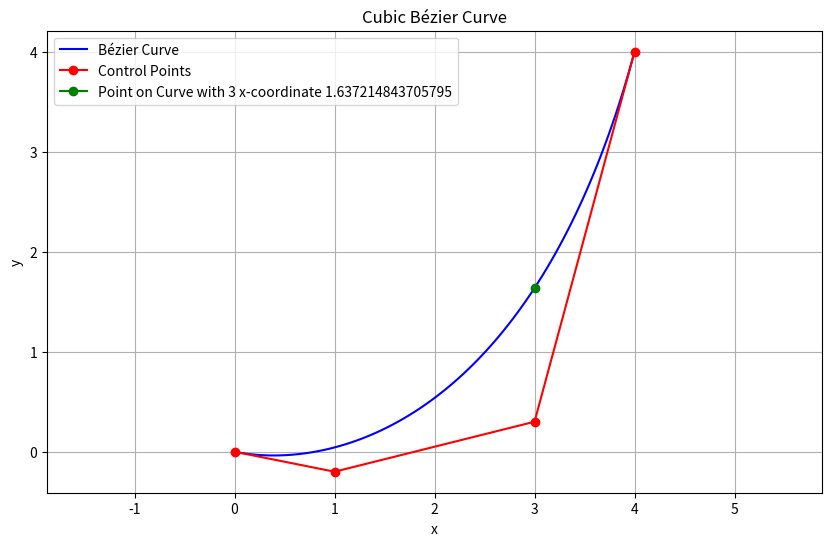

Generate this figure with matplotlib:
import numpy as np
import matplotlib.pyplot as plt

def cubic_bezier(P0, P1, P2, P3, t):
    return (1-t)**3 * P0 + 3*(1-t)**2*t * P1 + 3*(1-t)*t**2 * P2 + t**3 * P3

def bezier_derivative(P0, P1, P2, P3, t):
    return 3*(1-t)**2 * (P1-P0) + 6*(1-t)*t * (P2-P1) + 3*t**2 * (P3-P2)

def solve_bezier_for_x(P0, P1, P2, P3, x, epsilon=1e-6, max_iterations=100):
    t = 0.5  # Initial guess
    for _ in range(max_iterations):
        current_x = cubic_bezier(P0, P1, P2, P3, t)[0]
        if abs(current_x - x) < epsilon:
            return t
        derivative = bezier_derivative(P0, P1, P2, P3, t)[0]
        if derivative == 0:
            break
        t = t - (current_x - x) / derivative
    return t  # Return best approximation if max iterations reached

# Define control points
P0 = np.array([0, 0])
P1 = np.array([1, -.2])
P2 = np.array([3, .3])
P3 = np.array([4, 4])

# Generate points on the curve
t = np.linspace(0, 1, 100)
curve = np.array([cubic_bezier(P0, P1, P2, P3, t_i) for t_i in t])


x_target = 3
t_target = solve_bezier_for_x(P0, P1, P2, P3, x_target)

PX = cubic_bezier(P0, P1, P2, P3, t_target)
print(PX)


# Print results

# Plot
plt.figure(figsize=(10, 6))
plt.plot(curve[:, 0], curve[:, 1], 'b-', label='Bézier Curve')
plt.plot([P0[0], P1[0], P2[0], P3[0]], [P0[1], P1[1], P2[1], P3[1]], 'ro-', label='Control Points')
plt.plot([PX[0]], [PX[1]], 'go-', label=f'Point on Curve with {x_target} x-coordinate {PX[1]}')
plt.legend()
plt.title('Cubic Bézier Curve')
plt.xlabel('x')
plt.ylabel('y')
plt.grid(True)
plt.axis('equal')
plt.show()
